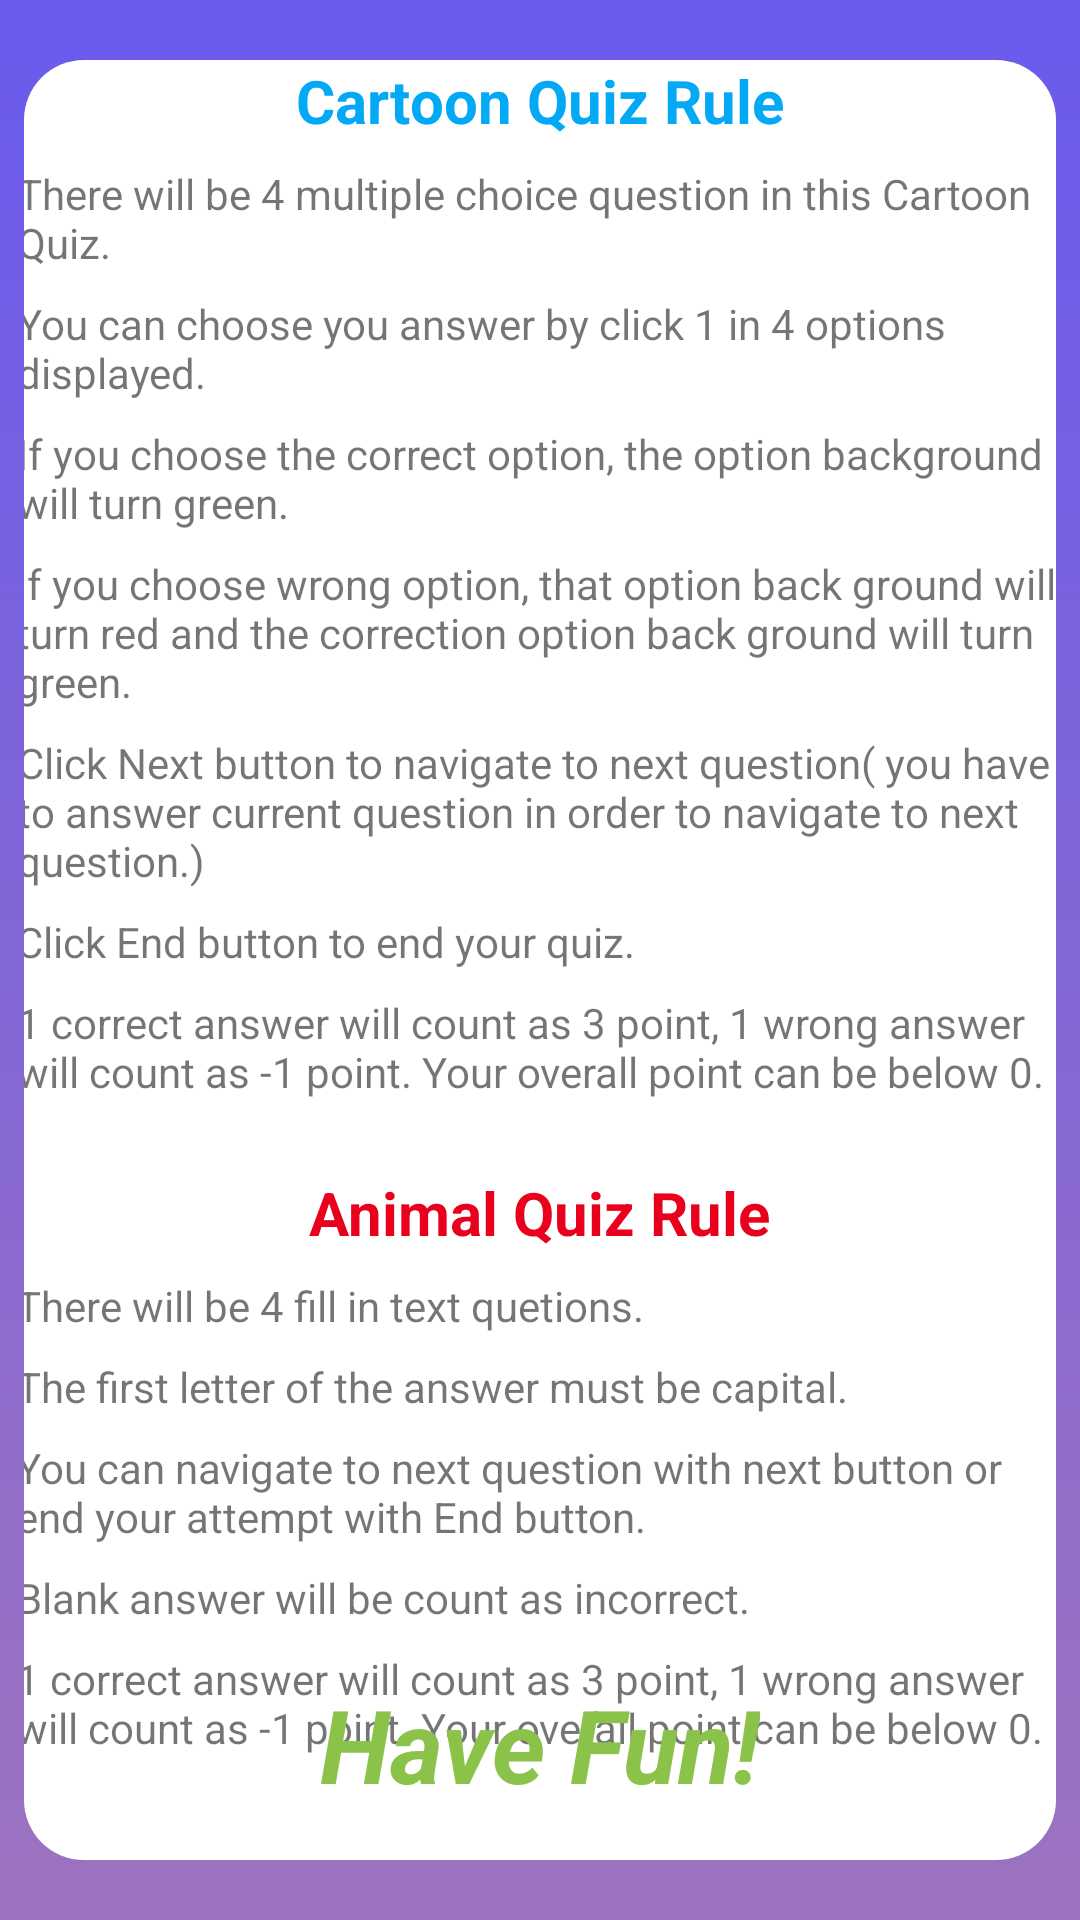

Layout XML and referenced resources for this Android screen:
<!-- AndroidManifest.xml: application theme Theme.QuizForKids -->
<!-- res/layout/activity_quiz_rule.xml -->
<?xml version="1.0" encoding="utf-8"?>
<androidx.constraintlayout.widget.ConstraintLayout xmlns:android="http://schemas.android.com/apk/res/android"
    xmlns:app="http://schemas.android.com/apk/res-auto"
    xmlns:tools="http://schemas.android.com/tools"
    android:layout_width="match_parent"
    android:layout_height="match_parent"
    android:background="@drawable/questionbackground"
    app:layout_anchorGravity="center"
    tools:context=".QuizRuleActivity">

    <androidx.constraintlayout.widget.ConstraintLayout
        android:id="@+id/constraintLayout"
        android:layout_width="match_parent"
        android:layout_height="0dp"
        android:layout_marginStart="8dp"
        android:layout_marginTop="20dp"
        android:layout_marginEnd="8dp"
        android:layout_marginBottom="20dp"
        android:background="@drawable/category_back"
        app:layout_constraintBottom_toBottomOf="parent"
        app:layout_constraintEnd_toEndOf="parent"
        app:layout_constraintHorizontal_bias="0.0"
        app:layout_constraintStart_toStartOf="parent"
        app:layout_constraintTop_toTopOf="parent"
        app:layout_constraintVertical_bias="0.0">

        <TextView
            android:id="@+id/textView10"
            android:layout_width="wrap_content"
            android:layout_height="wrap_content"
            android:text="Cartoon Quiz Rule"
            android:textColor="#03A9F4"
            android:textSize="20sp"
            android:textStyle="bold"
            app:layout_constraintEnd_toEndOf="parent"
            app:layout_constraintStart_toStartOf="parent"
            app:layout_constraintTop_toTopOf="parent" />

        <TextView
            android:id="@+id/textView11"
            android:layout_width="350dp"
            android:layout_height="wrap_content"
            android:layout_marginTop="8dp"
            android:text="You can choose you answer by click 1 in 4 options displayed."
            app:layout_constraintEnd_toEndOf="parent"
            app:layout_constraintHorizontal_bias="0.498"
            app:layout_constraintStart_toStartOf="parent"
            app:layout_constraintTop_toBottomOf="@+id/textView12" />

        <TextView
            android:id="@+id/textView12"
            android:layout_width="350dp"
            android:layout_height="wrap_content"
            android:layout_marginTop="8dp"
            android:text="There will be 4 multiple choice question in this Cartoon Quiz."
            app:layout_constraintEnd_toEndOf="parent"
            app:layout_constraintHorizontal_bias="0.473"
            app:layout_constraintStart_toStartOf="parent"
            app:layout_constraintTop_toBottomOf="@+id/textView10" />

        <TextView
            android:id="@+id/textView13"
            android:layout_width="350dp"
            android:layout_height="wrap_content"
            android:layout_marginTop="8dp"
            android:foregroundGravity="center"
            android:text="If you choose the correct option, the option background will turn green."
            app:layout_constraintEnd_toEndOf="parent"
            app:layout_constraintHorizontal_bias="0.498"
            app:layout_constraintStart_toStartOf="parent"
            app:layout_constraintTop_toBottomOf="@+id/textView11" />

        <TextView
            android:id="@+id/textView15"
            android:layout_width="350dp"
            android:layout_height="wrap_content"
            android:layout_marginTop="8dp"
            android:text="If you choose wrong option, that option back ground will turn red and the correction option back ground will turn green."
            app:layout_constraintEnd_toEndOf="parent"
            app:layout_constraintStart_toStartOf="parent"
            app:layout_constraintTop_toBottomOf="@+id/textView13" />

        <TextView
            android:id="@+id/textView16"
            android:layout_width="350dp"
            android:layout_height="wrap_content"
            android:layout_marginTop="8dp"
            android:text="Click Next button to navigate to next question( you have to answer current question in order to navigate to next question.)"
            app:layout_constraintEnd_toEndOf="parent"
            app:layout_constraintHorizontal_bias="0.498"
            app:layout_constraintStart_toStartOf="parent"
            app:layout_constraintTop_toBottomOf="@+id/textView15" />

        <TextView
            android:id="@+id/textView17"
            android:layout_width="350dp"
            android:layout_height="wrap_content"
            android:layout_marginTop="8dp"
            android:text="Click End button to end your quiz."
            app:layout_constraintEnd_toEndOf="parent"
            app:layout_constraintStart_toStartOf="parent"
            app:layout_constraintTop_toBottomOf="@+id/textView16" />

        <TextView
            android:id="@+id/textView18"
            android:layout_width="350dp"
            android:layout_height="wrap_content"
            android:layout_marginTop="8dp"
            android:text="1 correct answer will count as 3 point, 1 wrong answer will count as -1 point. Your overall point can be below 0."
            app:layout_constraintEnd_toEndOf="parent"
            app:layout_constraintHorizontal_bias="0.498"
            app:layout_constraintStart_toStartOf="parent"
            app:layout_constraintTop_toBottomOf="@+id/textView17" />

        <TextView
            android:id="@+id/textView19"
            android:layout_width="wrap_content"
            android:layout_height="wrap_content"
            android:layout_marginTop="24dp"
            android:text="Animal Quiz Rule"
            android:textColor="#E8001C"
            android:textSize="20sp"
            android:textStyle="bold"
            app:layout_constraintEnd_toEndOf="parent"
            app:layout_constraintStart_toStartOf="parent"
            app:layout_constraintTop_toBottomOf="@+id/textView18" />

        <TextView
            android:id="@+id/textView20"
            android:layout_width="350dp"
            android:layout_height="wrap_content"
            android:layout_marginTop="8dp"
            android:text="There will be 4 fill in text quetions."
            app:layout_constraintEnd_toEndOf="parent"
            app:layout_constraintStart_toStartOf="parent"
            app:layout_constraintTop_toBottomOf="@+id/textView19" />

        <TextView
            android:id="@+id/textView21"
            android:layout_width="350dp"
            android:layout_height="wrap_content"
            android:layout_marginTop="8dp"
            android:text="The first letter of the answer must be capital."
            app:layout_constraintEnd_toEndOf="parent"
            app:layout_constraintStart_toStartOf="parent"
            app:layout_constraintTop_toBottomOf="@+id/textView20" />

        <TextView
            android:id="@+id/textView22"
            android:layout_width="350dp"
            android:layout_height="wrap_content"
            android:layout_marginTop="8dp"
            android:text="You can navigate to next question with next button or end your attempt with End button."
            app:layout_constraintEnd_toEndOf="parent"
            app:layout_constraintStart_toStartOf="parent"
            app:layout_constraintTop_toBottomOf="@+id/textView21" />

        <TextView
            android:id="@+id/textView23"
            android:layout_width="350dp"
            android:layout_height="wrap_content"
            android:layout_marginTop="8dp"
            android:text="Blank answer will be count as incorrect."
            app:layout_constraintEnd_toEndOf="parent"
            app:layout_constraintStart_toStartOf="parent"
            app:layout_constraintTop_toBottomOf="@+id/textView22" />

        <TextView
            android:id="@+id/textView24"
            android:layout_width="350dp"
            android:layout_height="wrap_content"
            android:layout_marginTop="8dp"
            android:text="1 correct answer will count as 3 point, 1 wrong answer will count as -1 point. Your overall point can be below 0."
            app:layout_constraintEnd_toEndOf="parent"
            app:layout_constraintStart_toStartOf="parent"
            app:layout_constraintTop_toBottomOf="@+id/textView23" />

        <TextView
            android:id="@+id/textView25"
            android:layout_width="wrap_content"
            android:layout_height="wrap_content"
            android:layout_marginBottom="16dp"
            android:text="Have Fun!"
            android:textColor="#8BC34A"
            android:textSize="34sp"
            android:textStyle="bold|italic"
            app:layout_constraintBottom_toBottomOf="parent"
            app:layout_constraintEnd_toEndOf="parent"
            app:layout_constraintStart_toStartOf="parent" />


    </androidx.constraintlayout.widget.ConstraintLayout>
</androidx.constraintlayout.widget.ConstraintLayout>
<!-- resources referenced by this layout -->
<resources>
  <!-- drawable category_back (drawable) -->
  <?xml version="1.0" encoding="utf-8"?>
  <shape xmlns:android="http://schemas.android.com/apk/res/android">
      <solid
          android:color="@color/white" />
      <corners
          android:topLeftRadius="20dp"
          android:topRightRadius="20dp"
          android:bottomLeftRadius="20dp"
          android:bottomRightRadius="20dp"/>
  </shape>
  <!-- drawable questionbackground (drawable) -->
  <?xml version="1.0" encoding="utf-8"?>
  <shape xmlns:android="http://schemas.android.com/apk/res/android">
  
      <gradient
          android:startColor="@color/backg"
          android:angle="278"
          android:endColor="#9d73bf" />
  </shape>
  <style name="Theme.QuizForKids" parent="Theme.MaterialComponents.DayNight.DarkActionBar">
          
          <item name="colorPrimary">@color/purple_500</item>
          <item name="colorPrimaryVariant">@color/purple_700</item>
          <item name="colorOnPrimary">@color/white</item>
          
          <item name="colorSecondary">@color/teal_200</item>
          <item name="colorSecondaryVariant">@color/teal_700</item>
          <item name="colorOnSecondary">@color/black</item>
          
          <item name="android:statusBarColor">?attr/colorPrimaryVariant</item>
          
      </style>
  <color name="white">#FFFFFFFF</color>
  <color name="backg">#6a5bee</color>
  <color name="purple_500">#FF6200EE</color>
  <color name="purple_700">#FF3700B3</color>
  <color name="teal_200">#FF03DAC5</color>
  <color name="teal_700">#FF018786</color>
  <color name="black">#FF000000</color>
</resources>
